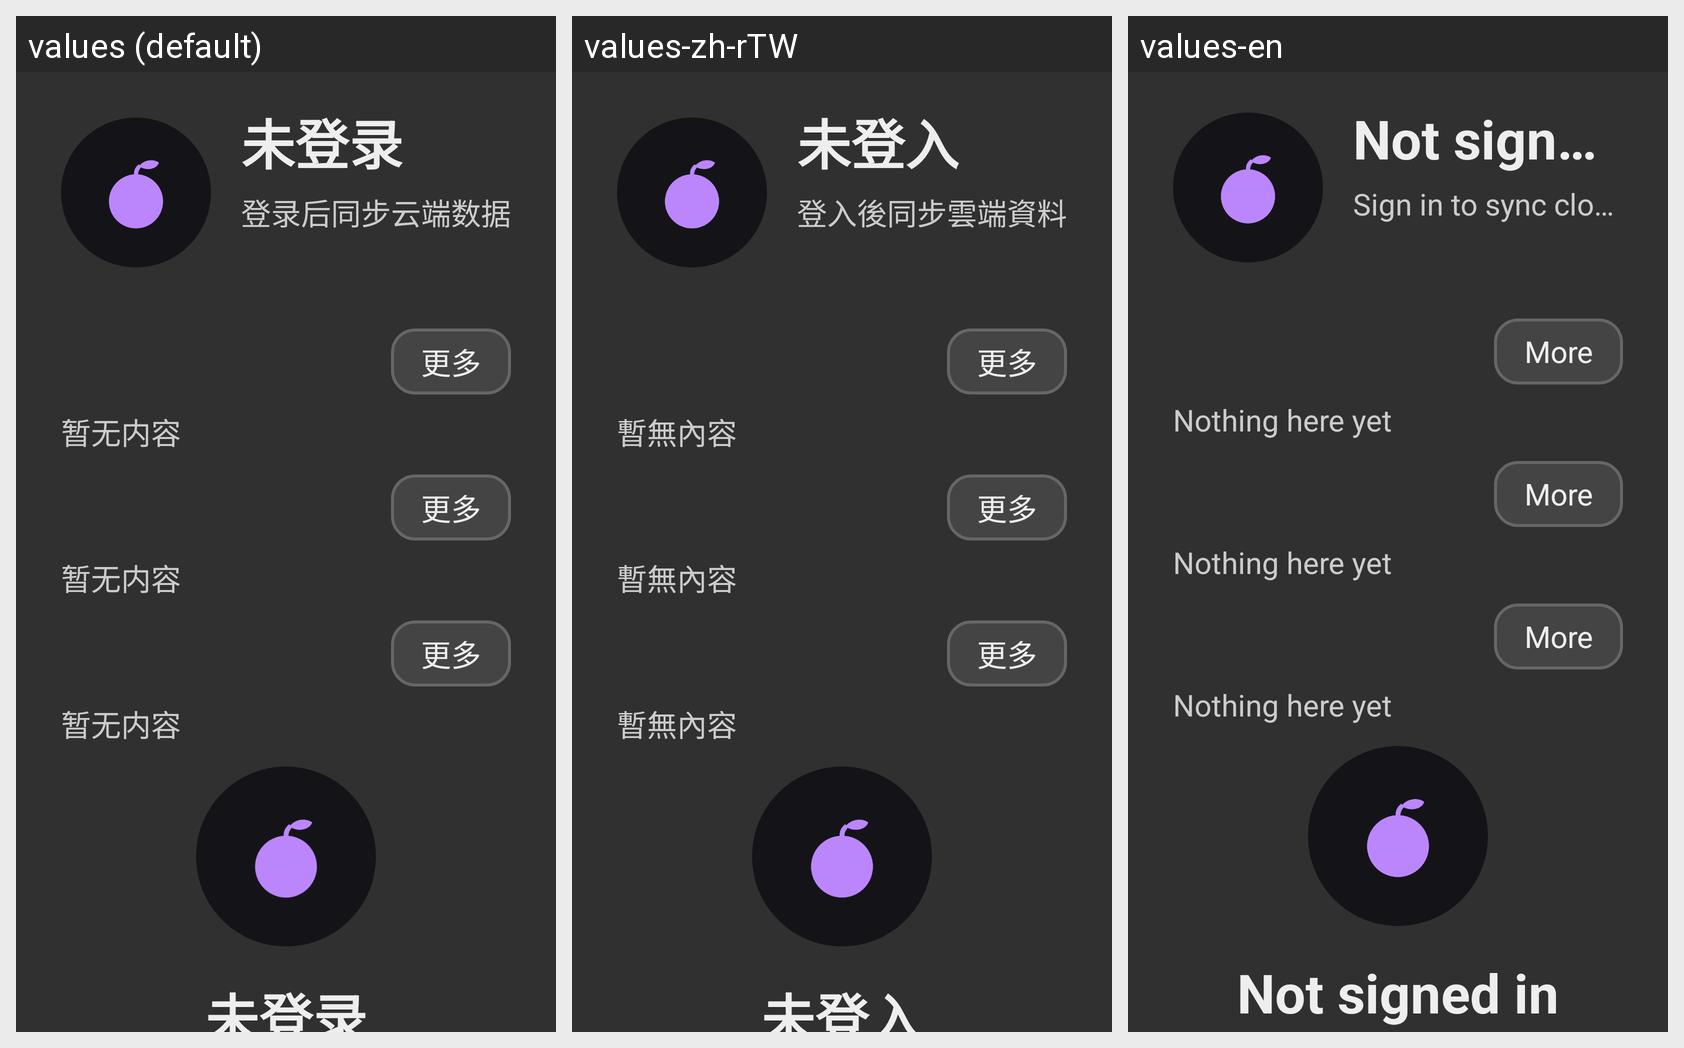

The Android screen above is rendered under several locales of the same app. Produce the string resources it draws, with the default and per-locale values.
Android screen res/layout/fragment_hongguo_mine.xml rendered under 3 locales, left to right: values (default), values-zh-rTW, values-en. Device: Nexus 5 (rendered at 1080×1920; each locale shown at half size, 540×960, under a caption strip naming it); theme Theme.MyBLBL.
Strings drawn on this screen, with the default value and each locale's value (text and hints the layout hard-codes, and strings that could not be matched under every locale, appear in the picture but are not listed):

hongguo_not_logged_in
  values: 未登录
  values-zh-rTW: 未登入
  values-en: Not signed in

hongguo_login_sync_hint
  values: 登录后同步云端数据
  values-zh-rTW: 登入後同步雲端資料
  values-en: Sign in to sync cloud data

more
  values: 更多
  values-zh-rTW: 更多
  values-en: More

hongguo_empty
  values: 暂无内容
  values-zh-rTW: 暫無內容
  values-en: Nothing here yet
